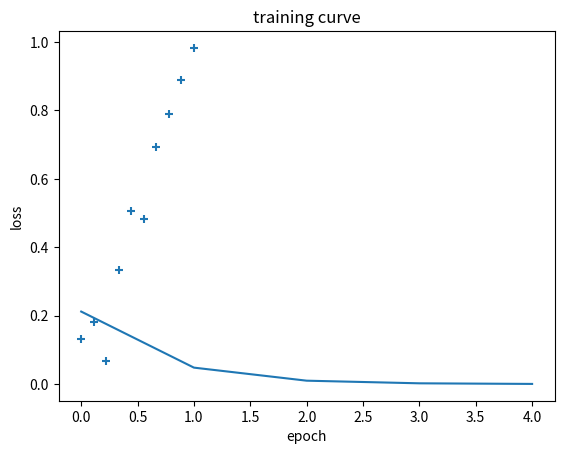

Here is the Python script that generated this plot:
import numpy as np
import matplotlib.pyplot as plt
np.random.seed(10)

class SGD:
    
    def __init__(self) -> None:
        pass
    
    def initialize_theta(self, D):
        return np.zeros((D, 1))
    
    def linear_function (self, xi, theta):
        assert xi.shape[1] == theta.shape[0],f"the number of columns of X:{xi.shape[1]} is different from the number of rows of theta {theta.shape[0]} "
        return xi @ theta
    
    def per_sample_gradient(self, xi, yi, theta):
        return 2 * xi.T * (self.linear_function(xi, theta) - yi)
    
    def update_function(self, theta, grads, step_size):
        return theta - grads*step_size
    
    def shuffle_data(self, X, y):
        N, _=X.shape
        shuffle_idx = np.random.permutation(N)
        return X[shuffle_idx], y[shuffle_idx]
    
    def mean_squered_error(self, y_true, y_pred):
        return np.sum((y_true - y_pred) ** 2) / y_true.shape[0]
    
    def plot_loss(self, losses):
        """
            Plotting function for losses
        """
        plt.plot(losses)
        plt.xlabel("epoch")
        plt.ylabel("loss")
        plt.title("training curve")
        
    def train_with_sgd(self, X, y, num_epochs, step_size, plot_every=1):
        N, D = X.shape
        theta = self.initialize_theta(D)
        losses = []
        epoch = 0
        loss_tolerance = 0.001
        avg_loss = float("inf")
        
        while epoch < num_epochs and avg_loss > loss_tolerance:
            running_loss = 0.0
            shuffled_x, shuffled_y = self.shuffle_data(X, y)
            # if we take idx in X.shape it will work ??
            for idx in range(shuffled_x.shape[0]):
                sample_x = shuffled_x[idx].reshape(-1, D)
                sample_y = shuffled_y[idx].reshape(-1, 1)
                ypred = self.linear_function(sample_x, theta)
                loss = self.mean_squered_error(sample_x, ypred)
                running_loss += loss
                grads = self.per_sample_gradient(sample_x, sample_y, theta)
                theta = self.update_function(theta, grads, step_size)
            
            # You can plot your data fitting here
            avg_loss = running_loss / X.shape[0]
            losses.append(avg_loss)
            print(f"Epoch {epoch}, loss {avg_loss}")
            
            epoch += 1
            
        return losses


# Prepared data for train model
xtrain = np.linspace(0,1, 10)
ytrain = xtrain + np.random.normal(0, 0.1, (10,))

xtrain = xtrain.reshape(-1, 1)
ytrain = ytrain.reshape(-1, 1)
plt.scatter(xtrain, ytrain, marker="+")

# Let's see the power of object oriented
sgd = SGD()

sgd_losses = sgd.train_with_sgd(xtrain, ytrain, 30, 0.1, 2)
sgd.plot_loss(sgd_losses)
            
            
            
            
            
            
            